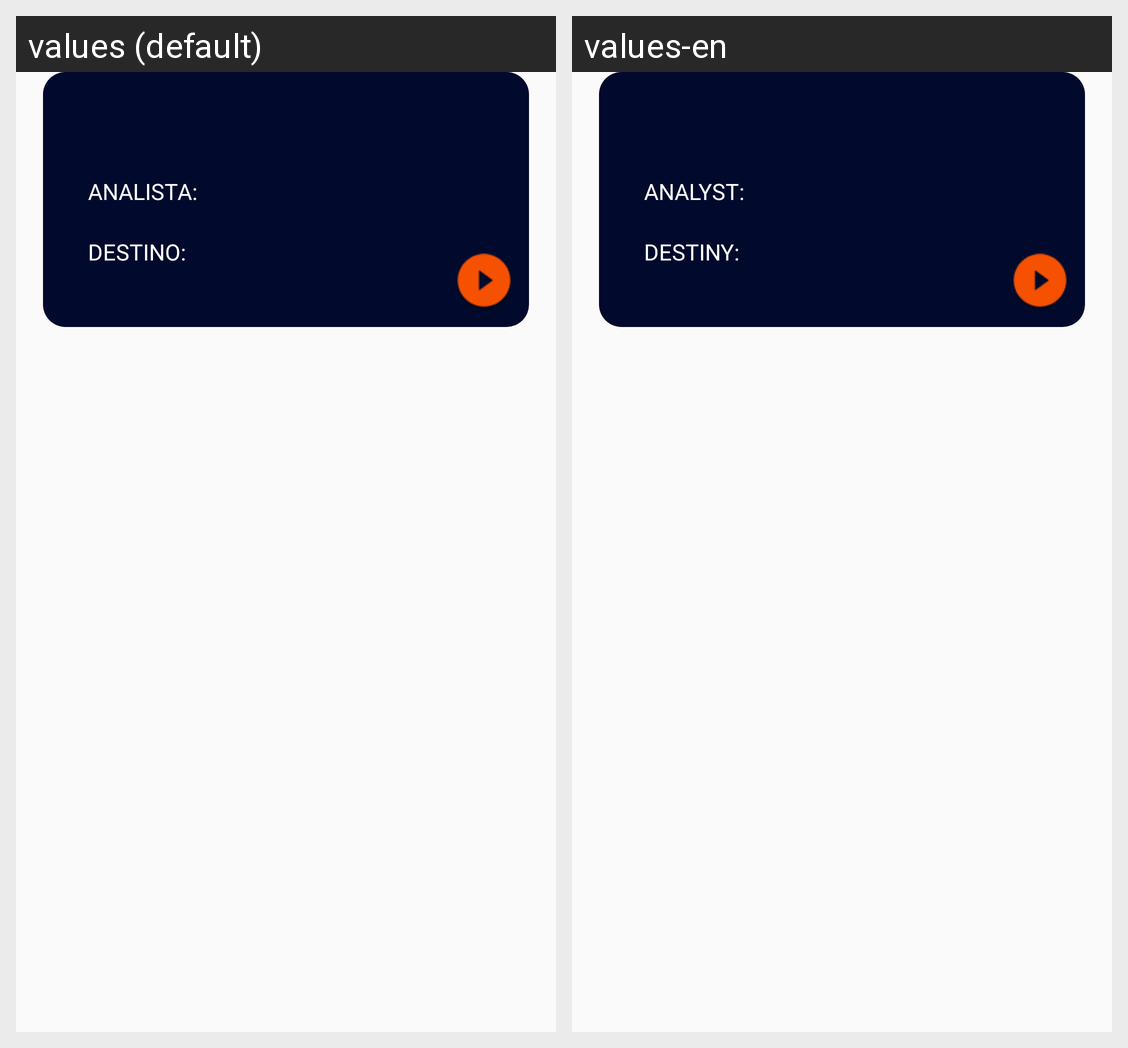

Strings drawn on this Android screen and how each of the app's shown locales translates them:
Android screen res/layout/travels_component_today.xml rendered under 2 locales, left to right: values (default), values-en. Device: Nexus 5 (rendered at 1080×1920; each locale shown at half size, 540×960, under a caption strip naming it); theme AppTheme.
Strings drawn on this screen, with the default value and each locale's value (text and hints the layout hard-codes, and strings that could not be matched under every locale, appear in the picture but are not listed):

analista
  values: ANALISTA:
  values-en: ANALYST:

destino
  values: DESTINO:
  values-en: DESTINY:
